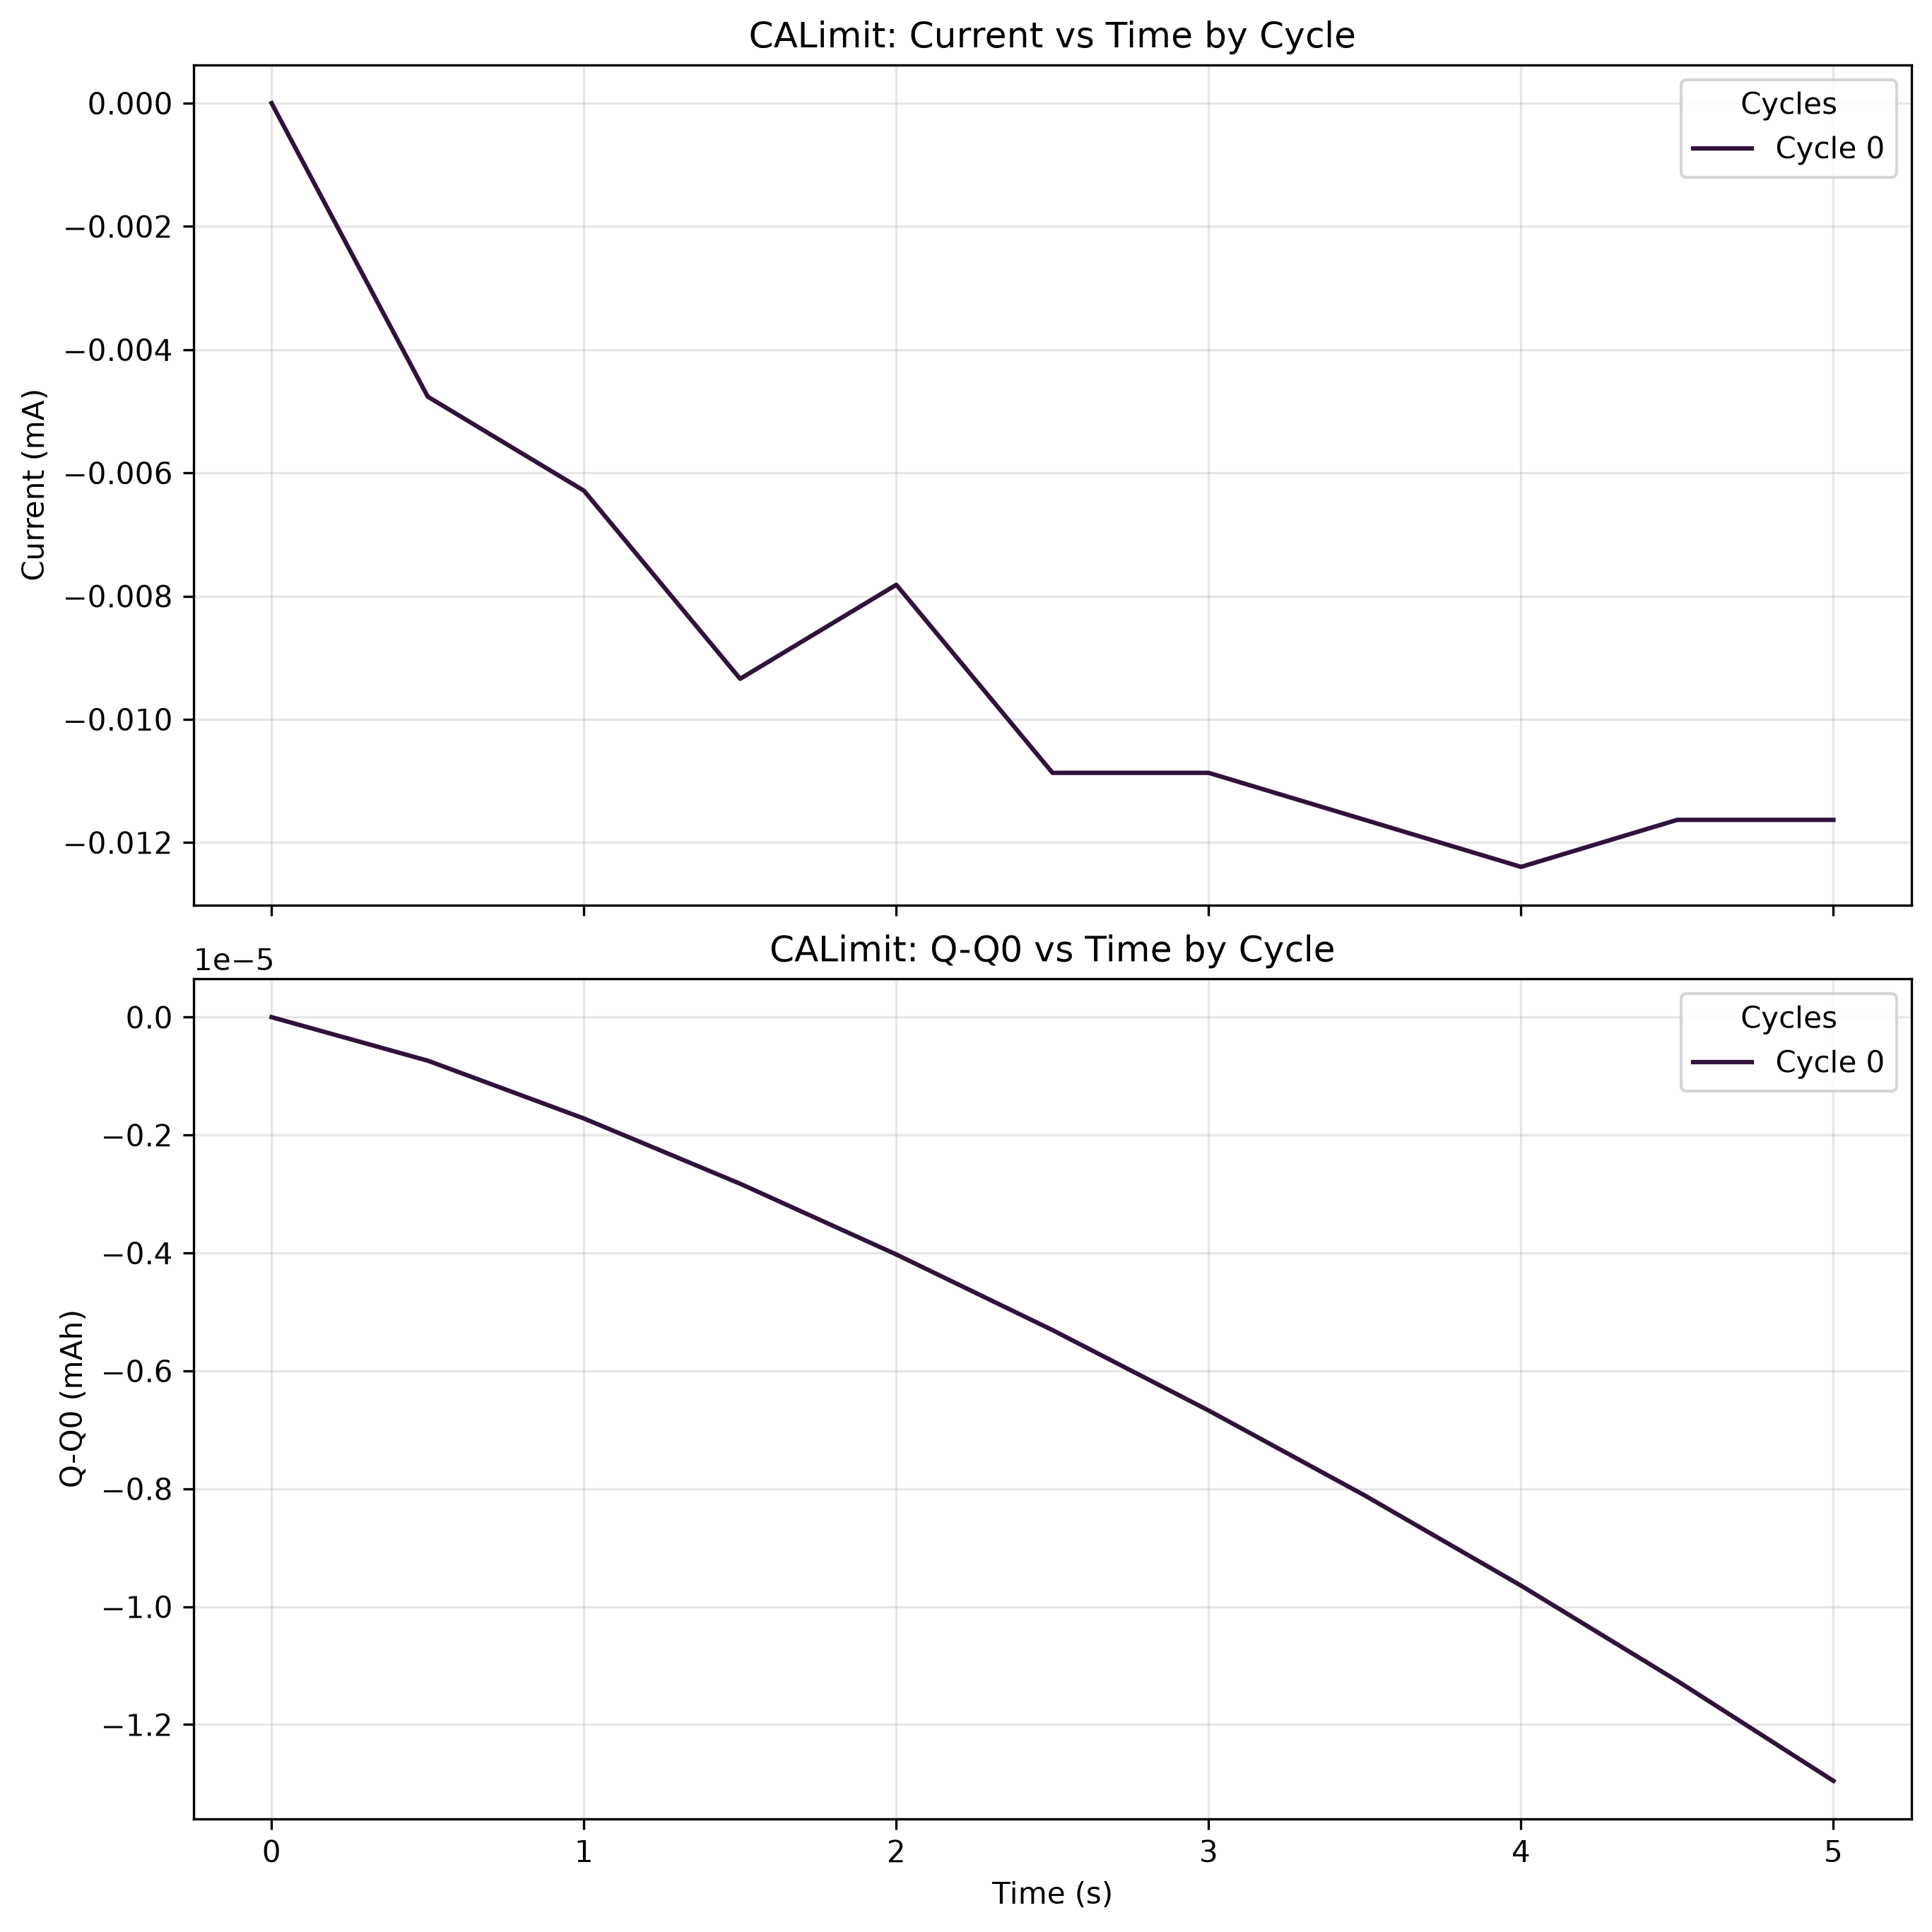

Source data for this figure (header and first rows):
time(sec), Ewe(V), Q-Q0(mAh), I(mA), cycle#, Ece (V)
0.0, -0.9919, 2.339217361480017e-11, 0.0, 0, -1.247
0.5, -1.398, -7.38160363451041e-07, -0.004764, 0, -0.73
1, -1.398, -1.718626915842631e-06, -0.00629, 0, -0.7402
1.5, -1.399, -2.825369544249649e-06, -0.009343, 0, -0.7334
2, -1.398, -4.02515499647254e-06, -0.007816, 0, -0.7341
2.5, -1.399, -5.3080531061924476e-06, -0.01087, 0, -0.7406
3, -1.397, -6.672809023358342e-06, -0.01087, 0, -0.7248
3.5, -1.399, -8.11433437775122e-06, -0.01163, 0, -0.7241
4, -1.4, -9.642788225189886e-06, -0.0124, 0, -0.7118
4.5, -1.397, -1.1258340843293507e-05, -0.01163, 0, -0.7098
5, -1.397, -1.2954352415464302e-05, -0.01163, 0, -0.7077
